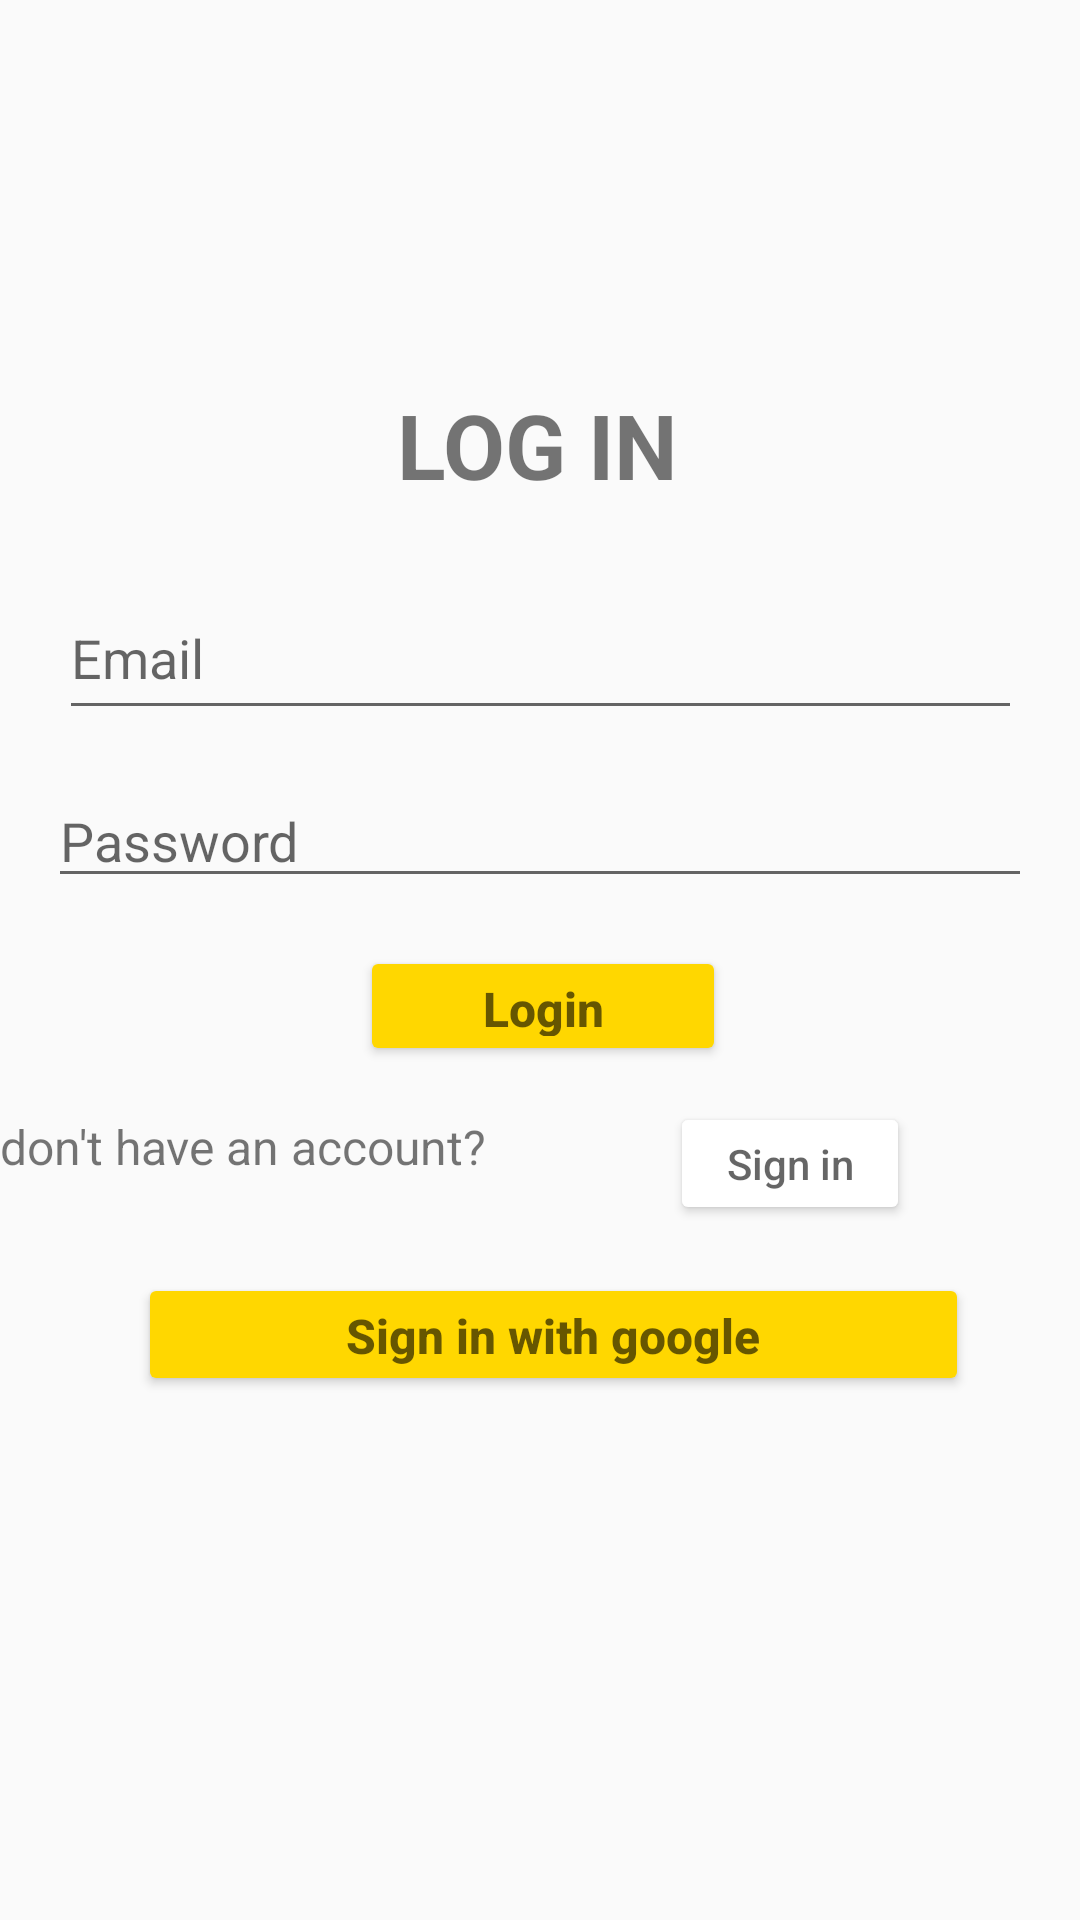

Write the Android layout XML for this screen, with the resource values it uses.
<!-- AndroidManifest.xml: activity theme Theme.AppCompat.Light.DarkActionBar -->
<!-- res/layout/activity_login.xml -->
<?xml version="1.0" encoding="utf-8"?>
<androidx.constraintlayout.widget.ConstraintLayout xmlns:android="http://schemas.android.com/apk/res/android"
    xmlns:app="http://schemas.android.com/apk/res-auto"
    xmlns:tools="http://schemas.android.com/tools"
    android:layout_width="match_parent"
    android:layout_height="match_parent"
    tools:context=".LoginActivity">

    <TextView
        android:id="@+id/textView1"
        android:layout_width="wrap_content"
        android:layout_height="wrap_content"
        android:layout_marginTop="128dp"
        android:text="LOG IN"
        android:textSize="30dp"
        android:textStyle="bold"
        app:layout_constraintEnd_toEndOf="parent"
        app:layout_constraintHorizontal_bias="0.498"
        app:layout_constraintStart_toStartOf="parent"
        app:layout_constraintTop_toTopOf="parent" />

    <EditText
        android:id="@+id/emailInput"
        android:layout_width="321dp"
        android:layout_height="51dp"
        android:layout_marginTop="24dp"
        android:hint="Email"
        app:layout_constraintEnd_toEndOf="parent"
        app:layout_constraintStart_toStartOf="parent"
        app:layout_constraintTop_toBottomOf="@id/textView1" />

    <EditText
        android:id="@+id/passwordInput"
        android:layout_width="328dp"
        android:layout_height="40dp"
        android:layout_margin="16dp"
        android:layout_marginTop="72dp"
        android:hint="Password"
        android:inputType="textPassword"
        app:layout_constraintEnd_toEndOf="parent"
        app:layout_constraintHorizontal_bias="0.53"
        app:layout_constraintStart_toStartOf="parent"
        app:layout_constraintTop_toBottomOf="@id/emailInput" />

    <Button
        android:id="@+id/loginButton"
        android:layout_width="122dp"
        android:layout_height="40dp"
        android:layout_margin="16dp"
        android:layout_marginTop="16dp"
        android:backgroundTint="#FFD700"
        android:hint="Login"
        android:textSize="16dp"
        android:textStyle="bold"
        app:layout_constraintEnd_toEndOf="parent"
        app:layout_constraintHorizontal_bias="0.505"
        app:layout_constraintStart_toStartOf="parent"
        app:layout_constraintTop_toBottomOf="@id/passwordInput" />

    <Button
        android:id="@+id/registrationButton"
        android:layout_width="80dp"
        android:layout_height="41dp"
        android:layout_marginTop="12dp"
        android:backgroundTint="#FFFFFF"
        android:hint="Sign in"
        android:textColor="#FF4081"
        app:layout_constraintEnd_toEndOf="parent"
        app:layout_constraintHorizontal_bias="0.798"
        app:layout_constraintStart_toStartOf="parent"
        app:layout_constraintTop_toBottomOf="@+id/loginButton" />

    <TextView
        android:id="@+id/textView2"
        android:layout_width="164dp"
        android:layout_height="35dp"
        android:layout_margin="16dp"
        android:layout_marginTop="32dp"
        android:text="don't have an account?"
        android:textSize="16dp"
        app:layout_constraintTop_toBottomOf="@+id/loginButton"
        tools:layout_editor_absoluteX="79dp" />

    <Button
        android:id="@+id/signInGoogle"
        android:layout_width="277dp"
        android:layout_height="41dp"
        android:layout_margin="16dp"
        android:layout_marginTop="60dp"
        android:backgroundTint="#FFD700"
        android:hint="Sign in with google"
        android:textSize="16dp"
        android:textStyle="bold"
        app:layout_constraintEnd_toEndOf="parent"
        app:layout_constraintHorizontal_bias="0.589"
        app:layout_constraintStart_toStartOf="parent"
        app:layout_constraintTop_toBottomOf="@id/registrationButton" />


</androidx.constraintlayout.widget.ConstraintLayout>
<!-- resources referenced by this layout -->
<resources>

</resources>
